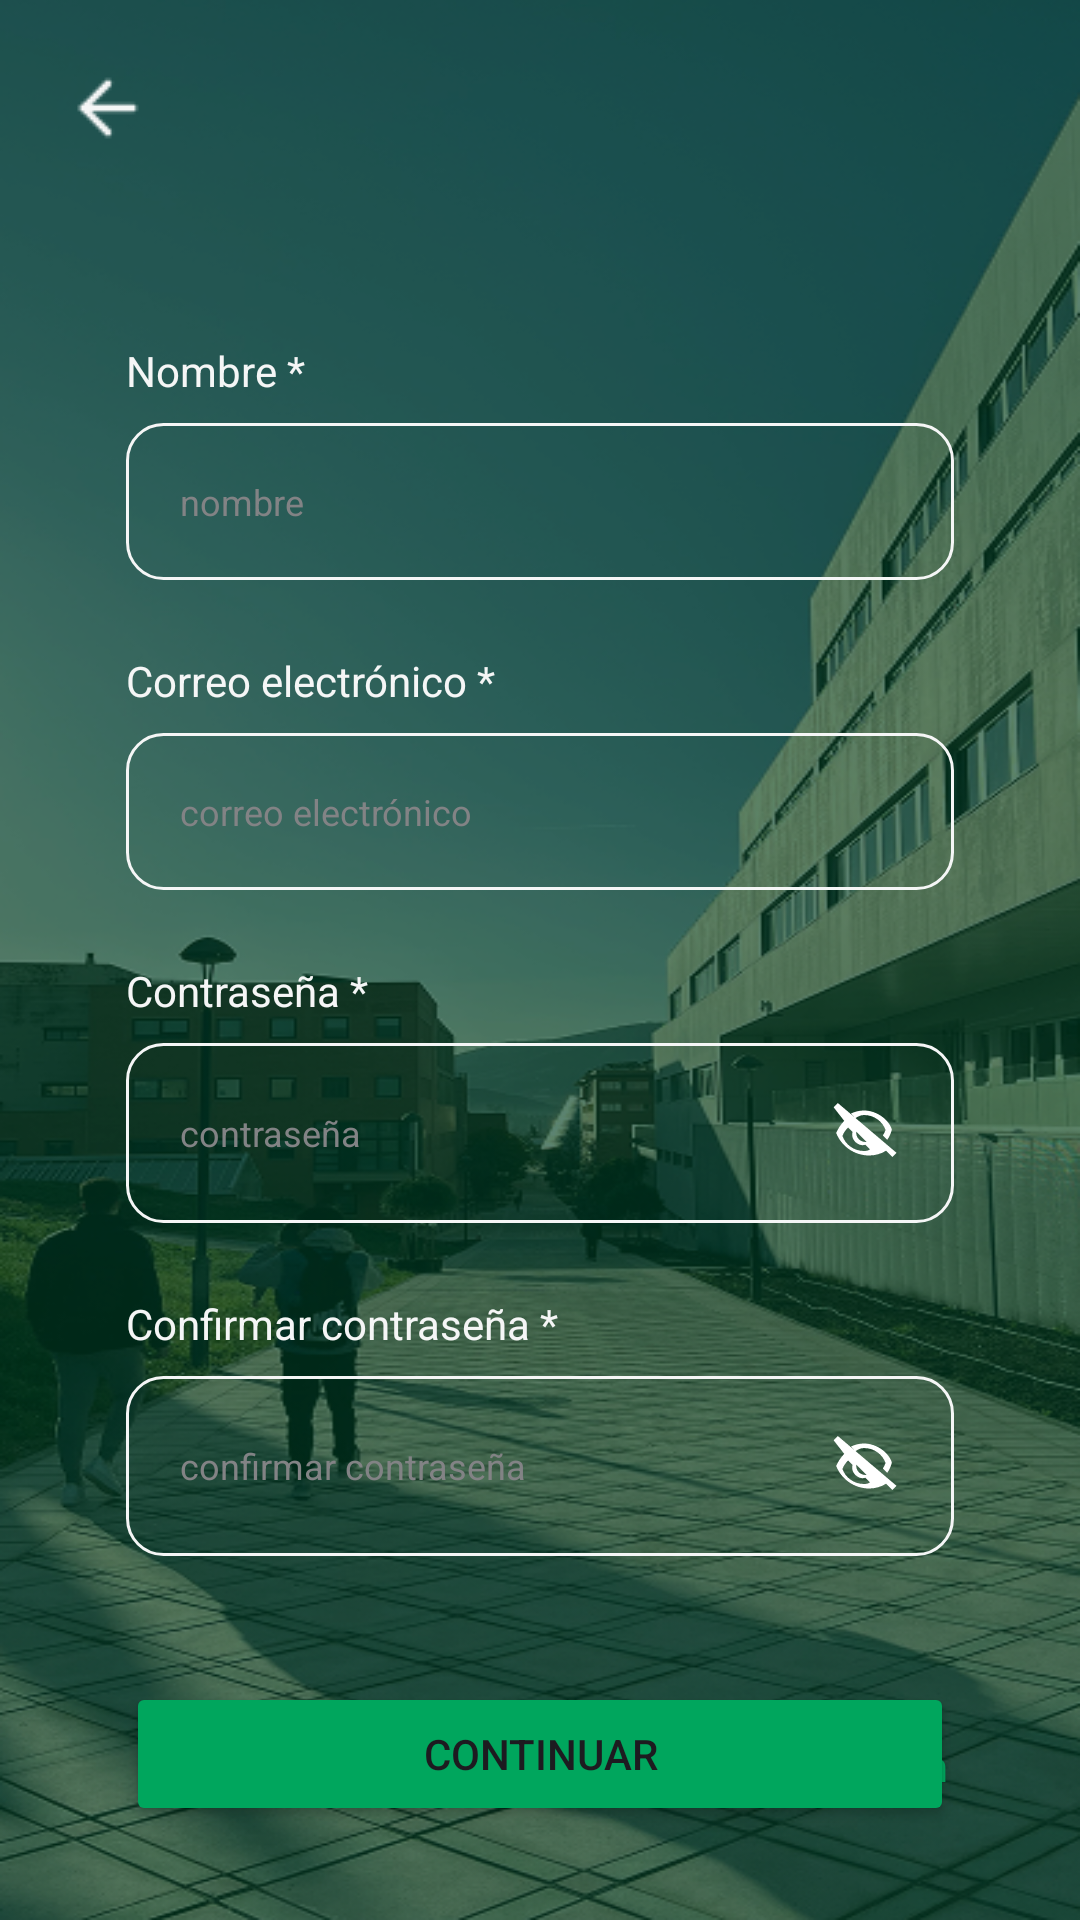

This screen was rendered from an Android layout file. Write that file and the resources it references.
<!-- AndroidManifest.xml: application theme Theme.ProyectoUJA -->
<!-- res/layout/fragment_registrarse.xml -->
<?xml version="1.0" encoding="utf-8"?>
<androidx.constraintlayout.widget.ConstraintLayout
    xmlns:android="http://schemas.android.com/apk/res/android"
    xmlns:app="http://schemas.android.com/apk/res-auto"
    xmlns:tools="http://schemas.android.com/tools"
    android:id="@+id/frameLayout5"
    android:layout_width="match_parent"
    android:layout_height="match_parent"
    tools:context=".RegistrarseFragment">

    <LinearLayout
        android:layout_width="match_parent"
        android:layout_height="match_parent"
        android:orientation="vertical"
        android:background="@drawable/img_fondo"
        app:layout_constraintTop_toTopOf="parent"
        app:layout_constraintBottom_toBottomOf="parent"
        app:layout_constraintStart_toStartOf="parent"
        app:layout_constraintEnd_toEndOf="parent">

        
        <LinearLayout
            android:layout_width="match_parent"
            android:layout_height="wrap_content"
            android:layout_margin="12dp"
            android:orientation="horizontal">

            <ImageButton
                android:id="@+id/image_arrow"
                android:layout_width="wrap_content"
                android:layout_height="wrap_content"
                android:layout_margin="10dp"
                android:src="@drawable/arrow_left"
                android:background="@android:color/transparent" />

            <Space
                android:layout_width="0dp"
                android:layout_height="wrap_content"
                android:layout_weight="1" />
        </LinearLayout>

        
        <androidx.constraintlayout.widget.ConstraintLayout
            android:layout_width="match_parent"
            android:layout_height="0dp"
            android:layout_weight="1">

            
            <TextView
                android:id="@+id/textView6"
                android:layout_width="wrap_content"
                android:layout_height="wrap_content"
                android:text="@string/Nombre"
                android:textColor="@color/blanco"
                android:textSize="14sp"
                android:layout_marginStart="42dp"
                android:layout_marginTop="42dp"
                app:layout_constraintTop_toTopOf="parent"
                app:layout_constraintStart_toStartOf="parent" />

            <EditText
                android:id="@+id/editTextNombre"
                android:layout_width="0dp"
                android:layout_height="wrap_content"
                android:layout_marginStart="42dp"
                android:layout_marginTop="8dp"
                android:layout_marginEnd="42dp"
                android:background="@drawable/rounded_corner"
                android:hint="@string/Nombre2"
                android:inputType="textCapWords"
                android:padding="18dp"
                android:textColorHint="@color/gris"
                android:textColor="@color/white"
                android:textSize="12sp"
                app:layout_constraintTop_toBottomOf="@id/textView6"
                app:layout_constraintStart_toStartOf="parent"
                app:layout_constraintEnd_toEndOf="parent" />

            
            <TextView
                android:id="@+id/textView15"
                android:layout_width="wrap_content"
                android:layout_height="wrap_content"
                android:text="@string/Correo1"
                android:textColor="@color/blanco"
                android:textSize="14sp"
                android:layout_marginStart="42dp"
                android:layout_marginTop="24dp"
                app:layout_constraintTop_toBottomOf="@id/editTextNombre"
                app:layout_constraintStart_toStartOf="parent" />

            <EditText
                android:id="@+id/editTextCorreo"
                android:layout_width="0dp"
                android:layout_height="wrap_content"
                android:layout_marginStart="42dp"
                android:layout_marginTop="8dp"
                android:layout_marginEnd="42dp"
                android:background="@drawable/rounded_corner"
                android:hint="@string/Correo2"
                android:inputType="textEmailAddress"
                android:padding="18dp"
                android:textColorHint="@color/gris"
                android:textColor="@color/white"
                android:textSize="12sp"
                app:layout_constraintTop_toBottomOf="@id/textView15"
                app:layout_constraintStart_toStartOf="parent"
                app:layout_constraintEnd_toEndOf="parent" />

            
            <TextView
                android:id="@+id/textView16"
                android:layout_width="wrap_content"
                android:layout_height="wrap_content"
                android:text="@string/Contrasena1"
                android:textColor="@color/blanco"
                android:textSize="14sp"
                android:layout_marginStart="42dp"
                android:layout_marginTop="24dp"
                app:layout_constraintTop_toBottomOf="@id/editTextCorreo"
                app:layout_constraintStart_toStartOf="parent" />

            <EditText
                android:id="@+id/editTextContrasena"
                android:layout_width="0dp"
                android:layout_height="wrap_content"
                android:layout_marginStart="42dp"
                android:layout_marginTop="8dp"
                android:layout_marginEnd="42dp"
                android:background="@drawable/rounded_corner"
                android:drawableEnd="@drawable/eye_off"
                android:hint="@string/Contrasena2"
                android:inputType="textPassword"
                android:padding="18dp"
                android:textColorHint="@color/gris"
                android:textColor="@color/white"
                android:textSize="12sp"
                app:layout_constraintEnd_toEndOf="parent"
                app:layout_constraintStart_toStartOf="parent"
                app:layout_constraintTop_toBottomOf="@id/textView16" />

            
            <TextView
                android:id="@+id/textView17"
                android:layout_width="wrap_content"
                android:layout_height="wrap_content"
                android:text="@string/ConfirmarContrasena"
                android:textColor="@color/blanco"
                android:textSize="14sp"
                android:layout_marginStart="42dp"
                android:layout_marginTop="24dp"
                app:layout_constraintStart_toStartOf="parent"
                app:layout_constraintTop_toBottomOf="@id/editTextContrasena" />

            <EditText
                android:id="@+id/editTextConfirmarContrasena"
                android:layout_width="0dp"
                android:layout_height="wrap_content"
                android:layout_marginStart="42dp"
                android:layout_marginTop="8dp"
                android:layout_marginEnd="42dp"
                android:background="@drawable/rounded_corner"
                android:drawableEnd="@drawable/eye_off"
                android:hint="@string/ConfirmarContrasena2"
                android:inputType="textPassword"
                android:padding="18dp"
                android:textColorHint="@color/gris"
                android:textColor="@color/white"
                android:textSize="12sp"
                app:layout_constraintTop_toBottomOf="@id/textView17"
                app:layout_constraintStart_toStartOf="parent"
                app:layout_constraintEnd_toEndOf="parent" />

            
            <Button
                android:id="@+id/botonContinuar"
                android:layout_width="0dp"
                android:layout_height="wrap_content"
                android:text="@string/Continuar"
                android:layout_marginTop="42dp"
                android:layout_marginStart="42dp"
                android:layout_marginEnd="42dp"
                android:backgroundTint="@color/verde"
                android:textSize="14sp"
                app:layout_constraintTop_toBottomOf="@id/editTextConfirmarContrasena"
                app:layout_constraintStart_toStartOf="parent"
                app:layout_constraintEnd_toEndOf="parent" />

            
            <TextView
                android:id="@+id/textView18"
                android:layout_width="wrap_content"
                android:layout_height="wrap_content"
                android:layout_marginStart="80dp"
                android:layout_marginBottom="42dp"
                android:text="¡Ya tienes una cuenta!"
                android:textColor="@color/blanco"
                android:textSize="14sp"
                app:layout_constraintBottom_toBottomOf="parent"
                app:layout_constraintStart_toStartOf="parent" />

            <TextView
                android:id="@+id/textView19"
                android:layout_width="wrap_content"
                android:layout_height="wrap_content"
                android:layout_marginStart="16dp"
                android:layout_marginEnd="80dp"
                android:layout_marginBottom="42dp"
                android:text="Iniciar sesión"
                android:textColor="@color/verde"
                android:textSize="14sp"
                android:textStyle="bold"
                app:layout_constraintBottom_toBottomOf="parent"
                app:layout_constraintEnd_toEndOf="parent"
                app:layout_constraintHorizontal_bias="0.0"
                app:layout_constraintStart_toEndOf="@id/textView18" />
        </androidx.constraintlayout.widget.ConstraintLayout>
    </LinearLayout>
</androidx.constraintlayout.widget.ConstraintLayout>
<!-- resources referenced by this layout -->
<resources>
  <color name="blanco">#F5F6F6</color>
  <color name="gris">#828385</color>
  <color name="verde">#00A65D</color>
  <color name="white">#FFFFFFFF</color>
  <!-- drawable arrow_left: png bitmap (drawable, 441 bytes) -->
  <!-- drawable eye_off (drawable) -->
  <vector xmlns:android="http://schemas.android.com/apk/res/android"
      android:width="24dp"
      android:height="24dp"
      android:viewportWidth="24"
      android:viewportHeight="24">
    <path
        android:fillColor="#FFFFFF"
        android:pathData="M12,6c3.31,0 6.15,2.07 7.19,5 -0.23,0.65 -0.54,1.25 -0.9,1.81l1.46,1.46c0.72,-1.02 1.25,-2.19 1.54,-3.42C20.35,7.61 16.28,4.5 12,4.5c-1.57,0 -3.05,0.37 -4.36,1.02l1.51,1.51C9.86,6.6 10.91,6 12,6zM3.27,2l-1.41,1.41L5.41,7.96C4.17,9.18 3.27,10.72 2.73,12c1.73,4.39 6,7.5 11,7.5 2.05,0 3.98,-0.58 5.61,-1.58l2.12,2.12 1.41,-1.41L3.27,2zM12,18c-3.31,0 -6.15,-2.07 -7.19,-5 0.39,-1.09 1.06,-2.05 1.91,-2.81l1.47,1.47c-0.14,0.42 -0.19,0.87 -0.11,1.34 0.26,1.52 1.5,2.76 3.02,3.02 0.47,0.08 0.92,0.03 1.34,-0.11l1.47,1.47C14.05,17.63 13.05,18 12,18zM9.03,11.12l3.85,3.85c-0.98,0.12 -1.89,-0.21 -2.58,-0.89 -0.68,-0.69 -1,-1.6 -0.89,-2.58z" />
  </vector>
  <!-- drawable img_fondo: png bitmap (drawable, 408035 bytes) -->
  <!-- drawable rounded_corner (drawable) -->
  <?xml version="1.0" encoding="utf-8"?>
  <shape xmlns:android="http://schemas.android.com/apk/res/android"
      android:shape="rectangle">
  
      
      <corners android:radius="12dp" />
  
      
      <stroke android:width="1dp" android:color="@color/blanco" />
  
      
      <solid android:color="@android:color/transparent" />
  
  </shape>
  <string name="ConfirmarContrasena">Confirmar contraseña *</string>
  <string name="ConfirmarContrasena2">confirmar contraseña</string>
  <string name="Continuar">Continuar</string>
  <string name="Contrasena1">Contraseña *</string>
  <string name="Contrasena2">contraseña</string>
  <string name="Correo1">Correo electrónico *</string>
  <string name="Correo2">correo electrónico</string>
  <string name="Nombre">Nombre *</string>
  <string name="Nombre2">nombre</string>
  <style name="Theme.ProyectoUJA" parent="Base.Theme.ProyectoUJA" />
  <style name="Base.Theme.ProyectoUJA" parent="Theme.Material3.DayNight.NoActionBar">
          
          
      </style>
</resources>
